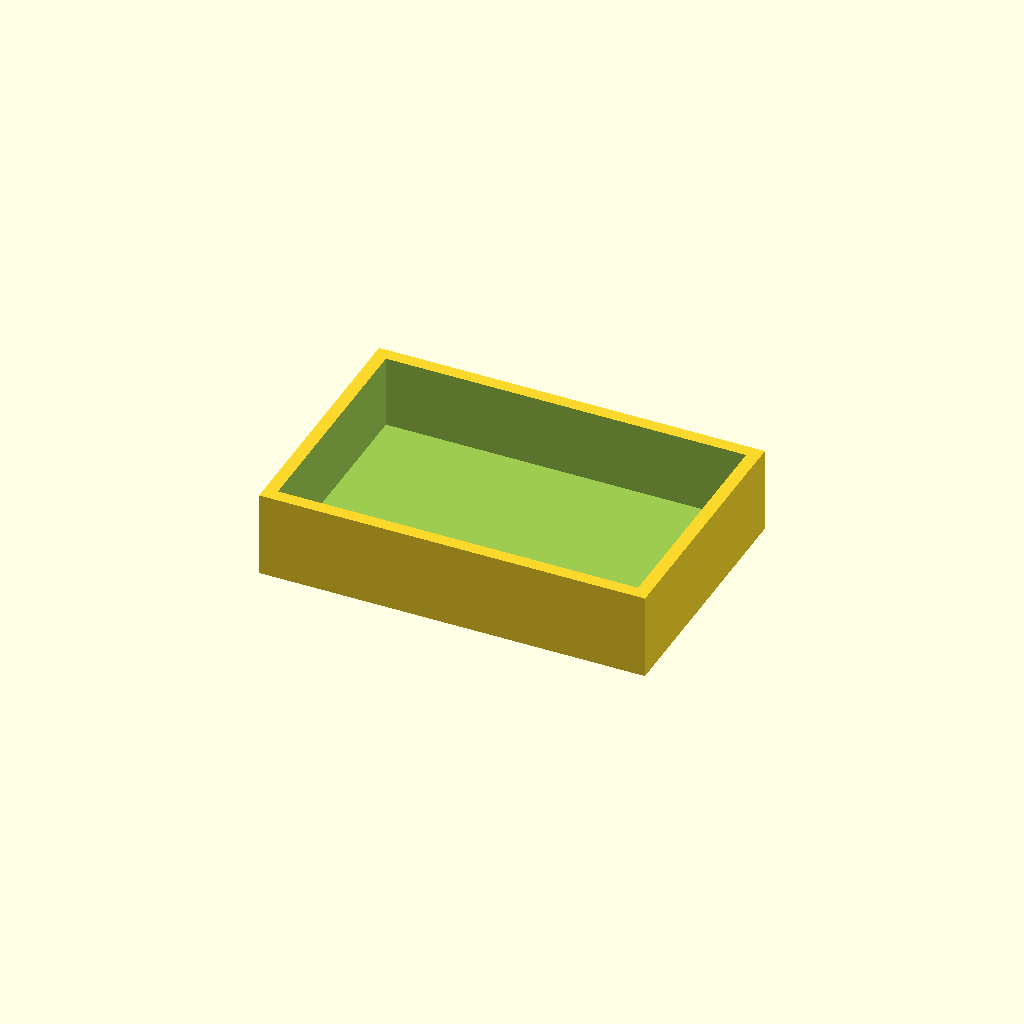
Cell 1: rendered with the file's own defaults.
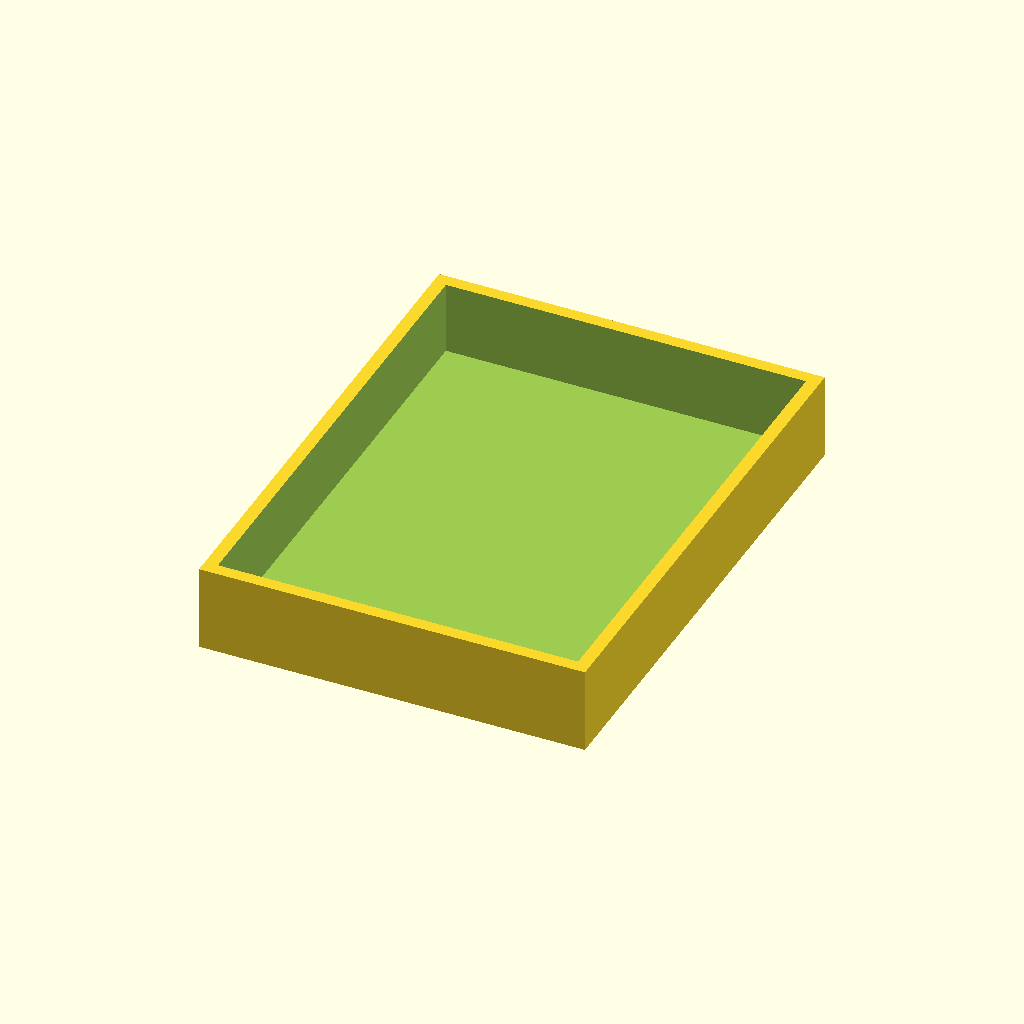
Cell 2: the same model with width = 60.
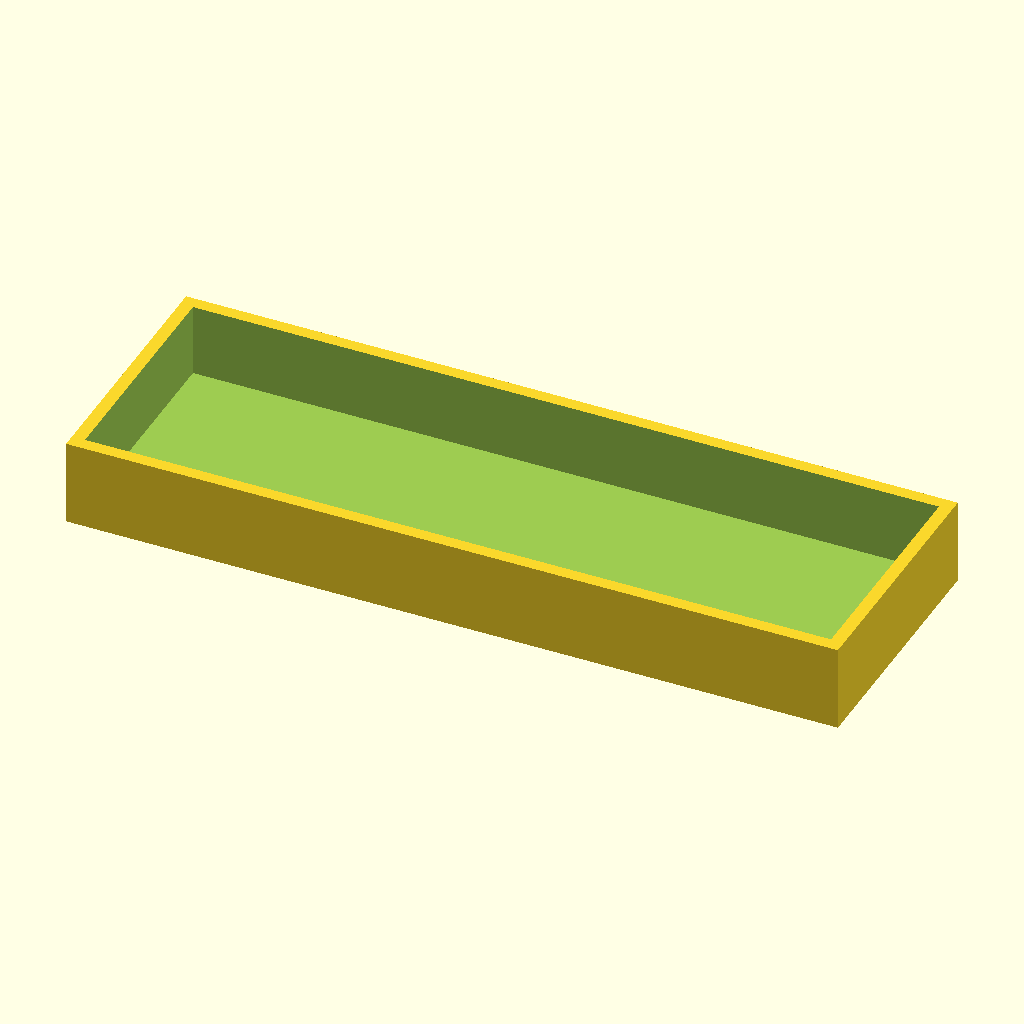
Cell 3: the same model with length = 90.
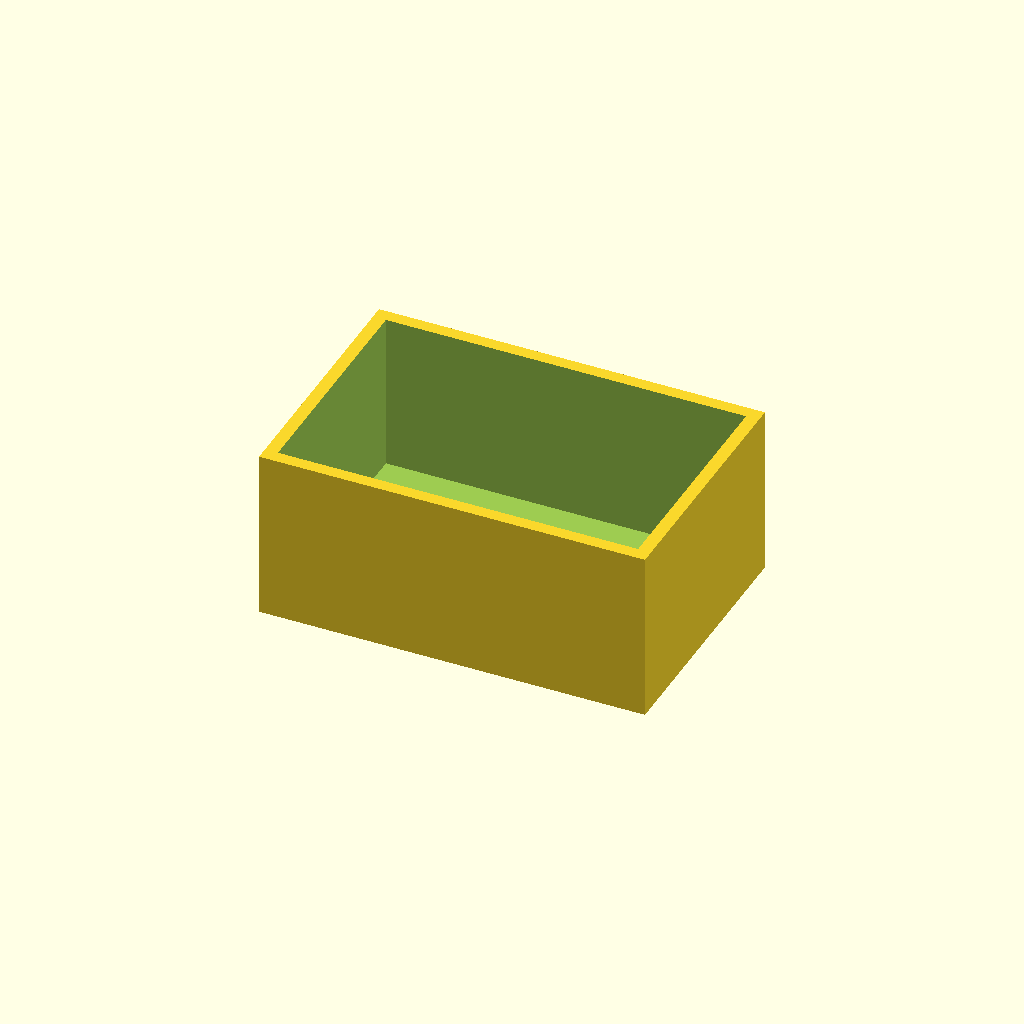
Cell 4 — height set to 20, the other parameters unchanged.
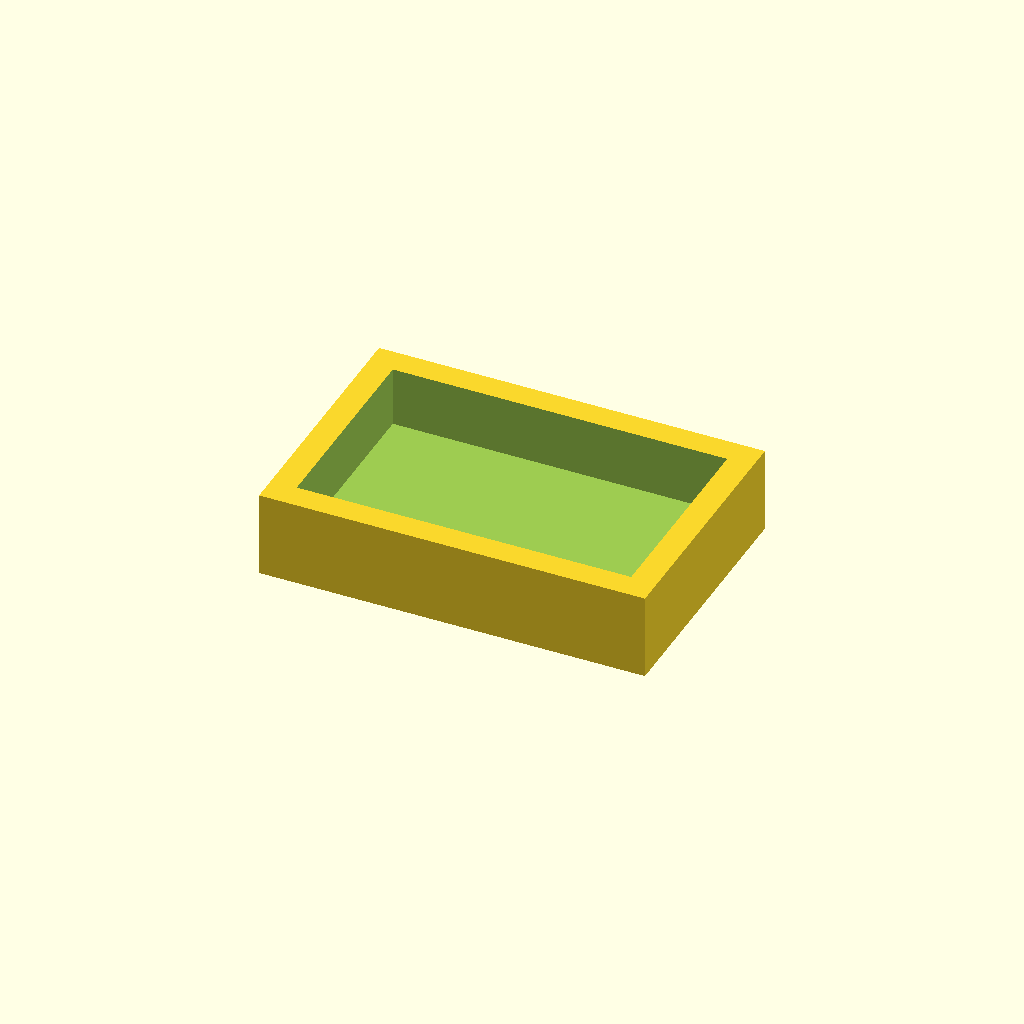
Cell 5: wall = 3 (everything else at default).
All cells are drawn from one camera (rotation 55°, 0°, 25°, orthographic, colour scheme Cornfield), so only the parameter changes between them.
OpenSCAD source file data/cad/api_test_bracket.scad:
// GHOST Parametric Model: api_test_bracket
// Generated at 2026-11-12 14:07:18
width = 30;
length = 45;
height = 10;
wall = 1.5;

difference() {
    cube([length, width, height], center=true);
    translate([0, 0, wall])
        cube([length - (wall * 2), width - (wall * 2), height], center=true);
}
Parameter table extracted from the source (name, type, default, range or options):
width: number, default 30
length: number, default 45
height: number, default 10
wall: number, default 1.5
